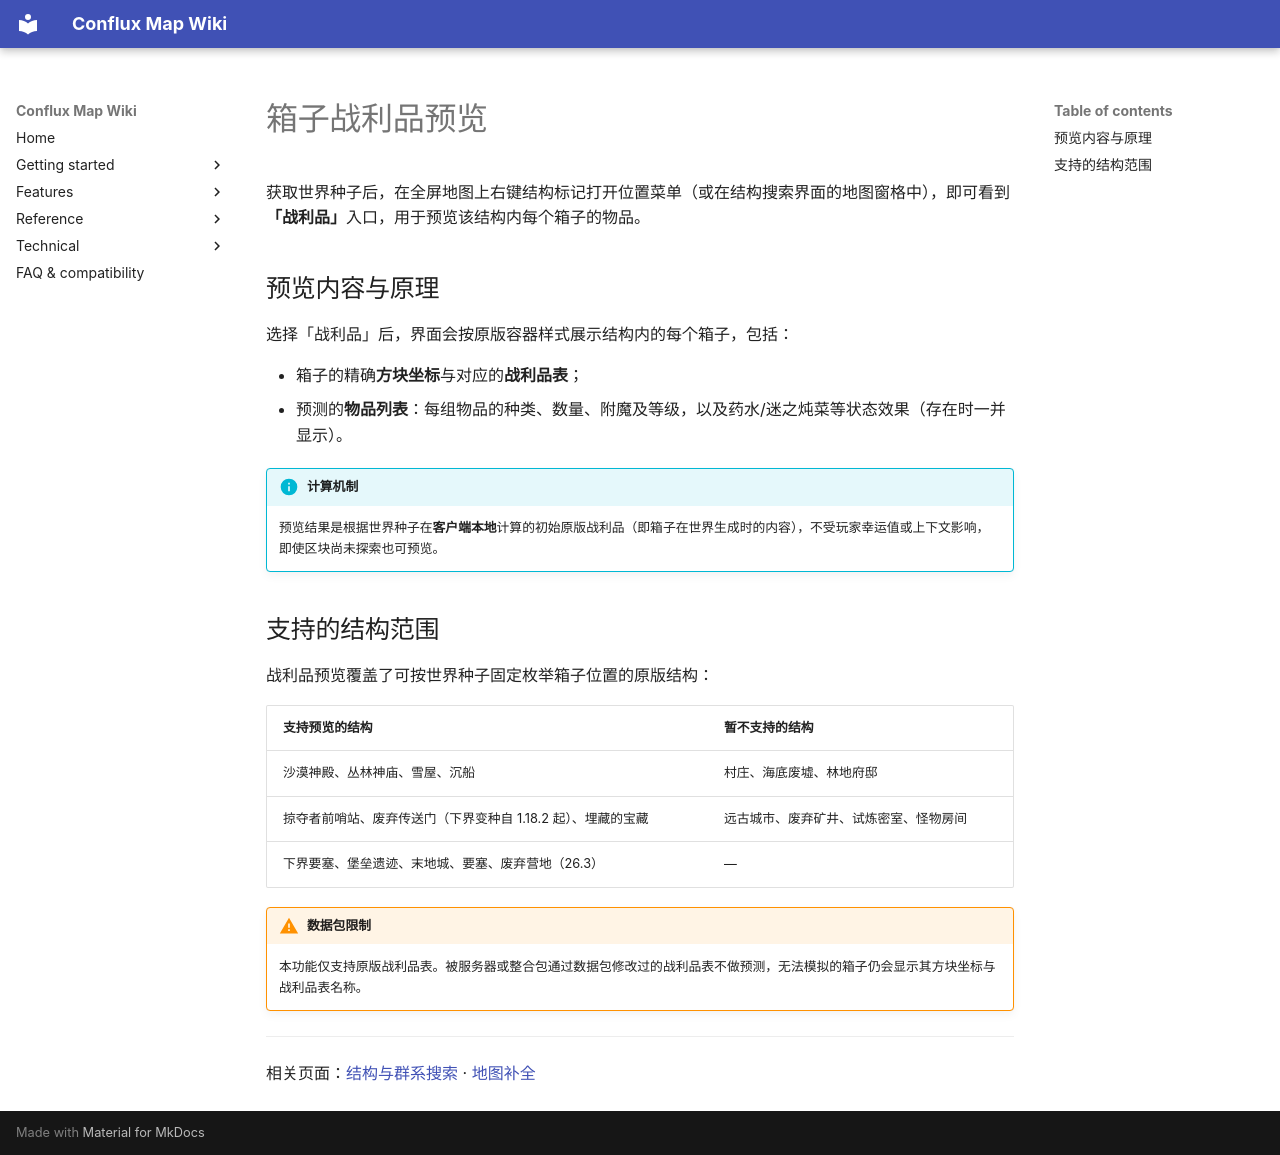

repository: Conflux-Union/conflux-map · page: zh/features/chest-loot-preview/index.html · generator: mkdocs

---
title: 箱子战利品预览
---

# 箱子战利品预览

获取世界种子后，在全屏地图上右键结构标记打开位置菜单（或在结构搜索界面的地图窗格中），即可看到**「战利品」**入口，用于预览该结构内每个箱子的物品。

## 预览内容与原理

选择「战利品」后，界面会按原版容器样式展示结构内的每个箱子，包括：

- 箱子的精确**方块坐标**与对应的**战利品表**；
- 预测的**物品列表**：每组物品的种类、数量、附魔及等级，以及药水/迷之炖菜等状态效果（存在时一并显示）。

!!! info "计算机制"
    预览结果是根据世界种子在**客户端本地**计算的初始原版战利品（即箱子在世界生成时的内容），不受玩家幸运值或上下文影响，即使区块尚未探索也可预览。

## 支持的结构范围

战利品预览覆盖了可按世界种子固定枚举箱子位置的原版结构：

| 支持预览的结构 | 暂不支持的结构 |
|---|---|
| 沙漠神殿、丛林神庙、雪屋、沉船 | 村庄、海底废墟、林地府邸 |
| 掠夺者前哨站、废弃传送门（下界变种自 1.18.2 起）、埋藏的宝藏 | 远古城市、废弃矿井、试炼密室、怪物房间 |
| 下界要塞、堡垒遗迹、末地城、要塞、废弃营地（26.3） | — |

!!! warning "数据包限制"
    本功能仅支持原版战利品表。被服务器或整合包通过数据包修改过的战利品表不做预测，无法模拟的箱子仍会显示其方块坐标与战利品表名称。

---

相关页面：[结构与群系搜索](structure-biome-search.md) · [地图补全](autofill-prediction.md)
